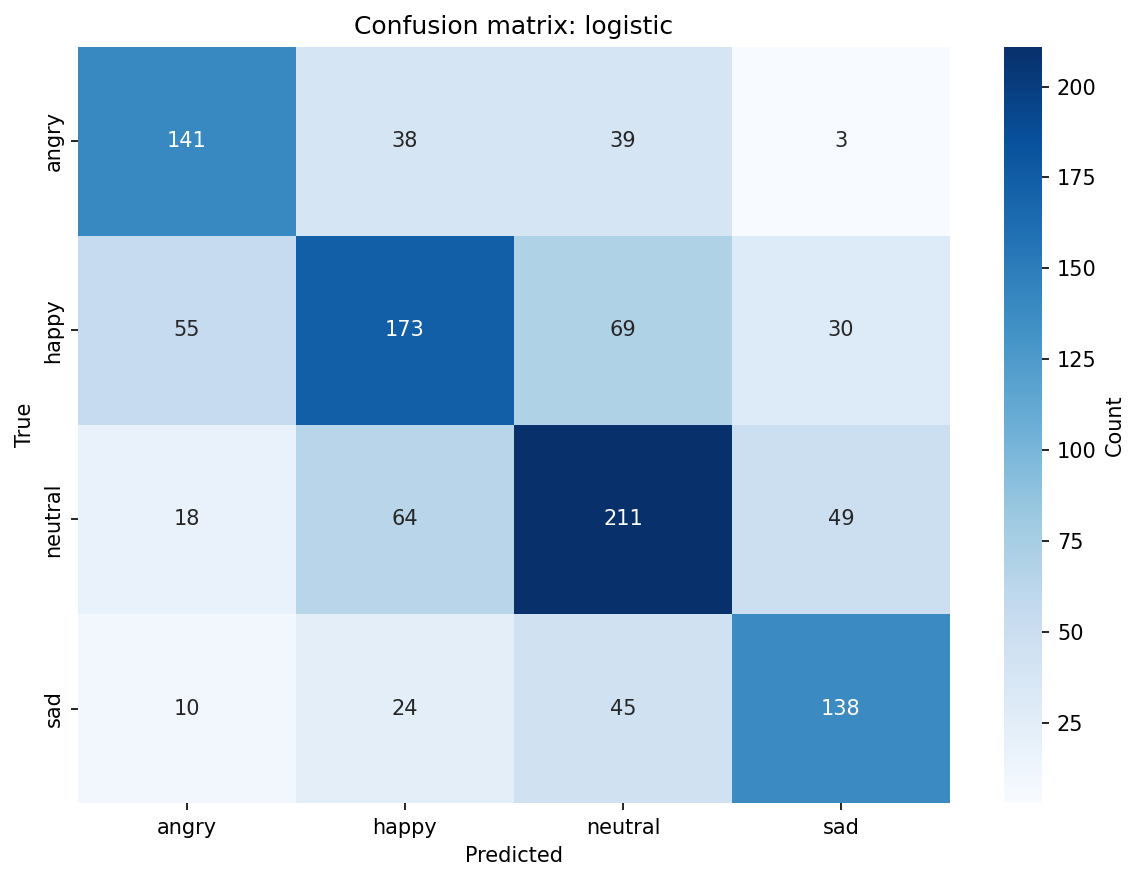

Values plotted in this chart, from the file beside it:
, angry, happy, neutral, sad
angry, 141, 38, 39, 3
happy, 55, 173, 69, 30
neutral, 18, 64, 211, 49
sad, 10, 24, 45, 138
